Photos from the image-classification dataset "behavior_roi_cls" in the GitHub repository Cparamal/HorsrBehavior. Its 5 classes are: drinking, eating, head down, lying, standing.

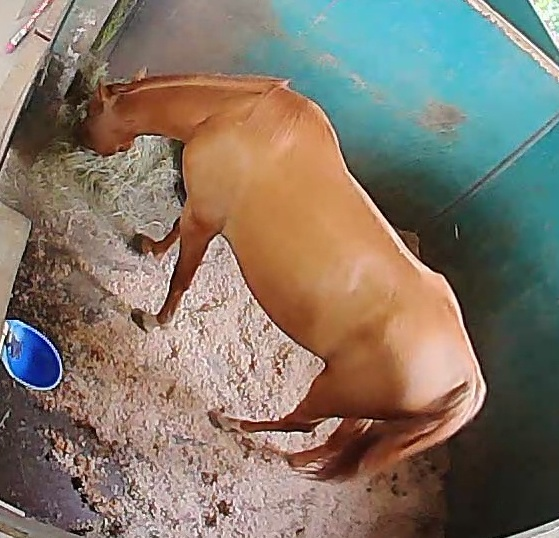
Label: eating

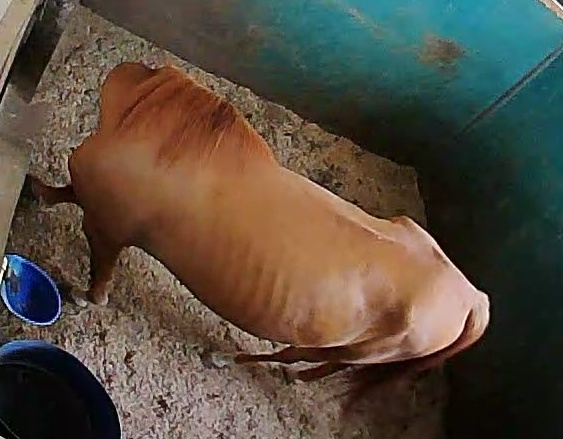
Label: head down

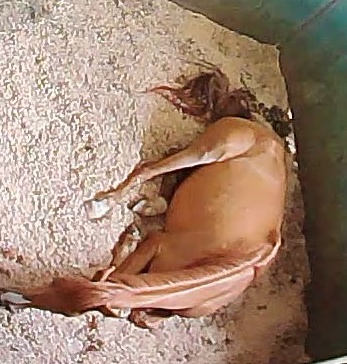
Label: lying

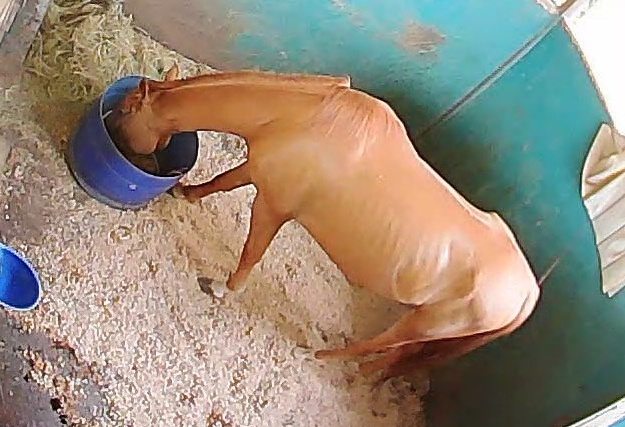
Label: drinking

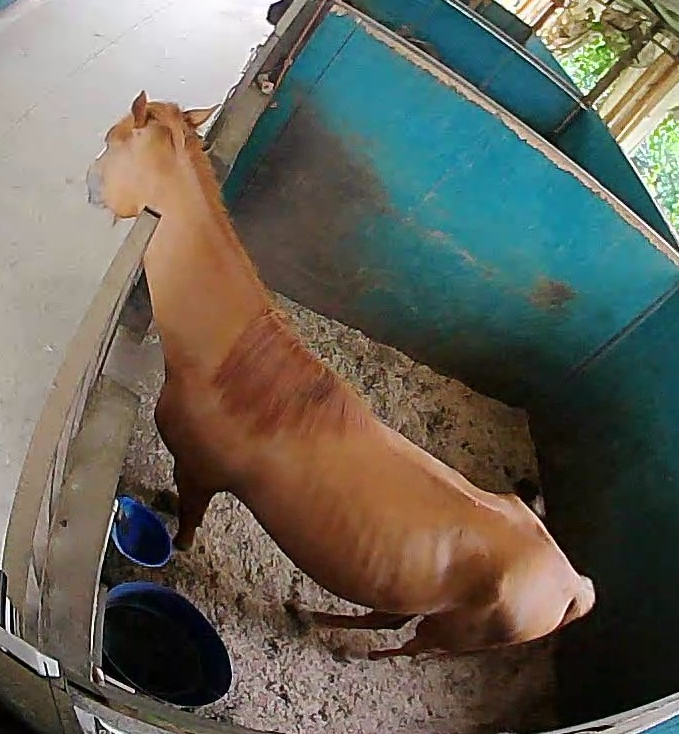
Label: standing

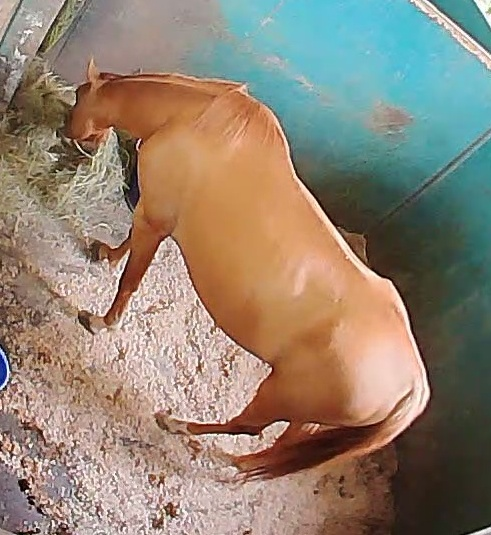
Label: eating
